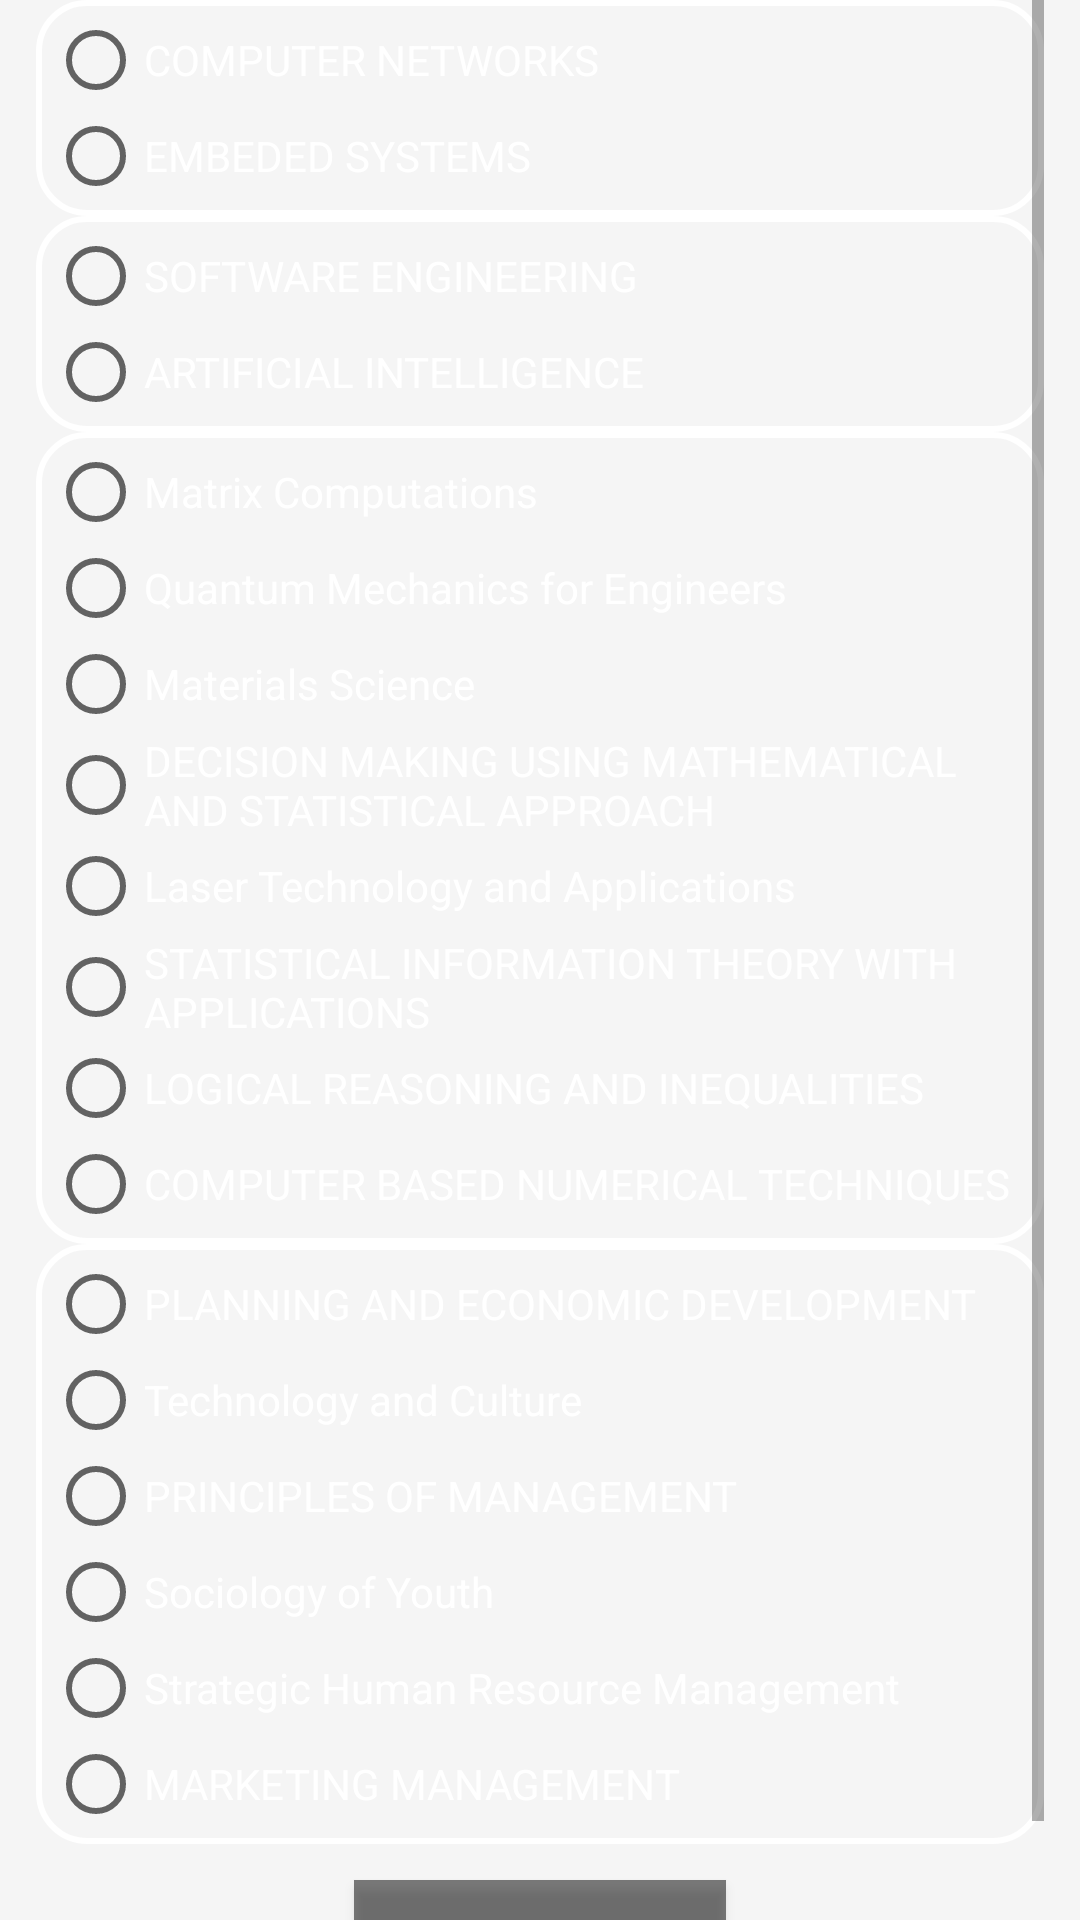

Produce the Android XML layout that renders to this screen, including the resource entries it uses.
<!-- AndroidManifest.xml: application theme AppTheme -->
<!-- res/layout/activity_choose_elective.xml -->
<?xml version="1.0" encoding="utf-8"?>
<RelativeLayout
    xmlns:android="http://schemas.android.com/apk/res/android"
    xmlns:tools="http://schemas.android.com/tools"
    android:layout_width="match_parent"
    android:layout_height="match_parent"
    tools:context=".ChooseElective">

    <RelativeLayout
        xmlns:android="http://schemas.android.com/apk/res/android"
        android:layout_width="match_parent"
        android:layout_height="match_parent"
        android:background="@drawable/sidenavbar2">
        <ScrollView
            android:layout_width="match_parent"
            android:layout_height="wrap_content"
            android:layout_centerInParent="true"
            android:layout_marginHorizontal="12dp">
            <RelativeLayout
                android:layout_width="match_parent"
                android:layout_height="wrap_content">
                <RadioGroup
                    android:layout_width="match_parent"
                    android:layout_height="wrap_content"
                    android:layout_centerHorizontal="true"
                    android:id="@+id/elective1"
                    android:padding="4dp"
                    android:background="@drawable/choicesbg">
                    <RadioButton
                        android:layout_width="wrap_content"
                        android:layout_height="wrap_content"
                        android:text="COMPUTER NETWORKS"
                        android:textColor="#ffffff"/>
                    <RadioButton
                        android:layout_width="wrap_content"
                        android:layout_height="wrap_content"
                        android:text="EMBEDED SYSTEMS"
                        android:textColor="#ffffff"/>

                </RadioGroup>

                <RadioGroup
                    android:layout_width="match_parent"
                    android:layout_height="wrap_content"
                    android:layout_centerHorizontal="true"
                    android:id="@+id/elective2"
                    android:layout_below="@+id/elective1"
                    android:padding="4dp"
                    android:background="@drawable/choicesbg">

                    <RadioButton
                        android:layout_width="wrap_content"
                        android:layout_height="wrap_content"
                        android:text="SOFTWARE ENGINEERING"
                        android:textColor="#ffffff" />
                    <RadioButton
                        android:layout_width="wrap_content"
                        android:layout_height="wrap_content"
                        android:text="ARTIFICIAL INTELLIGENCE"
                        android:textColor="#ffffff"/>
                </RadioGroup>
                <RadioGroup
                    android:layout_width="match_parent"
                    android:layout_height="wrap_content"
                    android:layout_centerHorizontal="true"
                    android:id="@+id/elective3"
                    android:layout_below="@id/elective2"
                    android:padding="4dp"
                    android:background="@drawable/choicesbg">
                    <RadioButton
                        android:layout_width="wrap_content"
                        android:layout_height="wrap_content"
                        android:text="Matrix Computations"
                        android:textColor="#ffffff"/>
                    <RadioButton
                        android:layout_width="wrap_content"
                        android:layout_height="wrap_content"
                        android:text="Quantum Mechanics for Engineers"
                        android:textColor="#ffffff"/>
                    <RadioButton
                        android:layout_width="wrap_content"
                        android:layout_height="wrap_content"
                        android:text="Materials Science"
                        android:textColor="#ffffff"/>
                    <RadioButton
                        android:layout_width="wrap_content"
                        android:layout_height="wrap_content"
                        android:text="DECISION MAKING USING MATHEMATICAL AND STATISTICAL APPROACH"
                        android:textColor="#ffffff"/>
                    <RadioButton
                        android:layout_width="wrap_content"
                        android:layout_height="wrap_content"
                        android:text="Laser Technology and Applications"
                        android:textColor="#ffffff"/>
                    <RadioButton
                        android:layout_width="wrap_content"
                        android:layout_height="wrap_content"
                        android:text="STATISTICAL INFORMATION THEORY WITH APPLICATIONS"
                        android:textColor="#ffffff"/>
                    <RadioButton
                        android:layout_width="wrap_content"
                        android:layout_height="wrap_content"
                        android:text="LOGICAL REASONING AND INEQUALITIES"
                        android:textColor="#ffffff"/>
                    <RadioButton
                        android:layout_width="wrap_content"
                        android:layout_height="wrap_content"
                        android:text="COMPUTER BASED NUMERICAL TECHNIQUES"
                        android:textColor="#ffffff"/>
                </RadioGroup>

                <RadioGroup
                    android:layout_width="match_parent"
                    android:layout_height="wrap_content"
                    android:layout_centerHorizontal="true"
                    android:id="@+id/elective4"
                    android:layout_below="@id/elective3"
                    android:padding="4dp"
                    android:background="@drawable/choicesbg">
                    <RadioButton
                        android:layout_width="wrap_content"
                        android:layout_height="wrap_content"
                        android:text="PLANNING AND ECONOMIC DEVELOPMENT"
                        android:textColor="#ffffff"/>
                    <RadioButton
                        android:layout_width="wrap_content"
                        android:layout_height="wrap_content"
                        android:text="Technology and Culture"
                        android:textColor="#ffffff"/>
                    <RadioButton
                        android:layout_width="wrap_content"
                        android:layout_height="wrap_content"
                        android:text="PRINCIPLES OF MANAGEMENT"
                        android:textColor="#ffffff"/>
                    <RadioButton
                        android:layout_width="wrap_content"
                        android:layout_height="wrap_content"
                        android:text="Sociology of Youth"
                        android:textColor="#ffffff"/>
                    <RadioButton
                        android:layout_width="wrap_content"
                        android:layout_height="wrap_content"
                        android:text="Strategic Human Resource Management"
                        android:textColor="#ffffff"/>
                    <RadioButton
                        android:layout_width="wrap_content"
                        android:layout_height="wrap_content"
                        android:text="MARKETING MANAGEMENT"
                        android:textColor="#ffffff"/>

                </RadioGroup>

                <Button
                    android:layout_width="wrap_content"
                    android:layout_height="wrap_content"
                    android:layout_marginTop="12dp"
                    android:layout_below="@+id/elective4"
                    android:layout_centerHorizontal="true"
                    android:text="save electives"
                    android:padding="8dp"
                    android:textColor="#ffffff"
                    android:background="#80000000"
                    android:id="@+id/saveElectives"/>

            </RelativeLayout>

        </ScrollView>


    </RelativeLayout>

</RelativeLayout>
<!-- resources referenced by this layout -->
<resources>
  <!-- drawable choicesbg (drawable) -->
  <?xml version="1.0" encoding="utf-8"?>
  <shape xmlns:android="http://schemas.android.com/apk/res/android"
      android:shape="rectangle">
      <stroke android:width="2dp" android:color="#ffffff" />
      <corners
          android:radius="16dp"></corners>
  </shape>
  <!-- drawable sidenavbar2 (drawable) -->
  <?xml version="1.0" encoding="utf-8"?>
  <shape xmlns:android="http://schemas.android.com/apk/res/android"
      android:shape="rectangle">
      <gradient
          android:angle="135"
          android:centerColor="#f5f5f5"
          android:endColor="#f5f5f5"
          android:startColor="#f5f5f5"
          android:type="sweep" />
  
  
  </shape>
  <style name="AppTheme" parent="Theme.AppCompat.Light.DarkActionBar">
          
          <item name="colorPrimary">@color/colorPrimary</item>
          <item name="colorPrimaryDark">@color/colorPrimaryDark</item>
          <item name="colorAccent">@color/colorAccent</item>
      </style>
  <color name="colorPrimary">#2196f3</color>
  <color name="colorPrimaryDark">#0F67A4</color>
  <color name="colorAccent">#b30000</color>
</resources>
